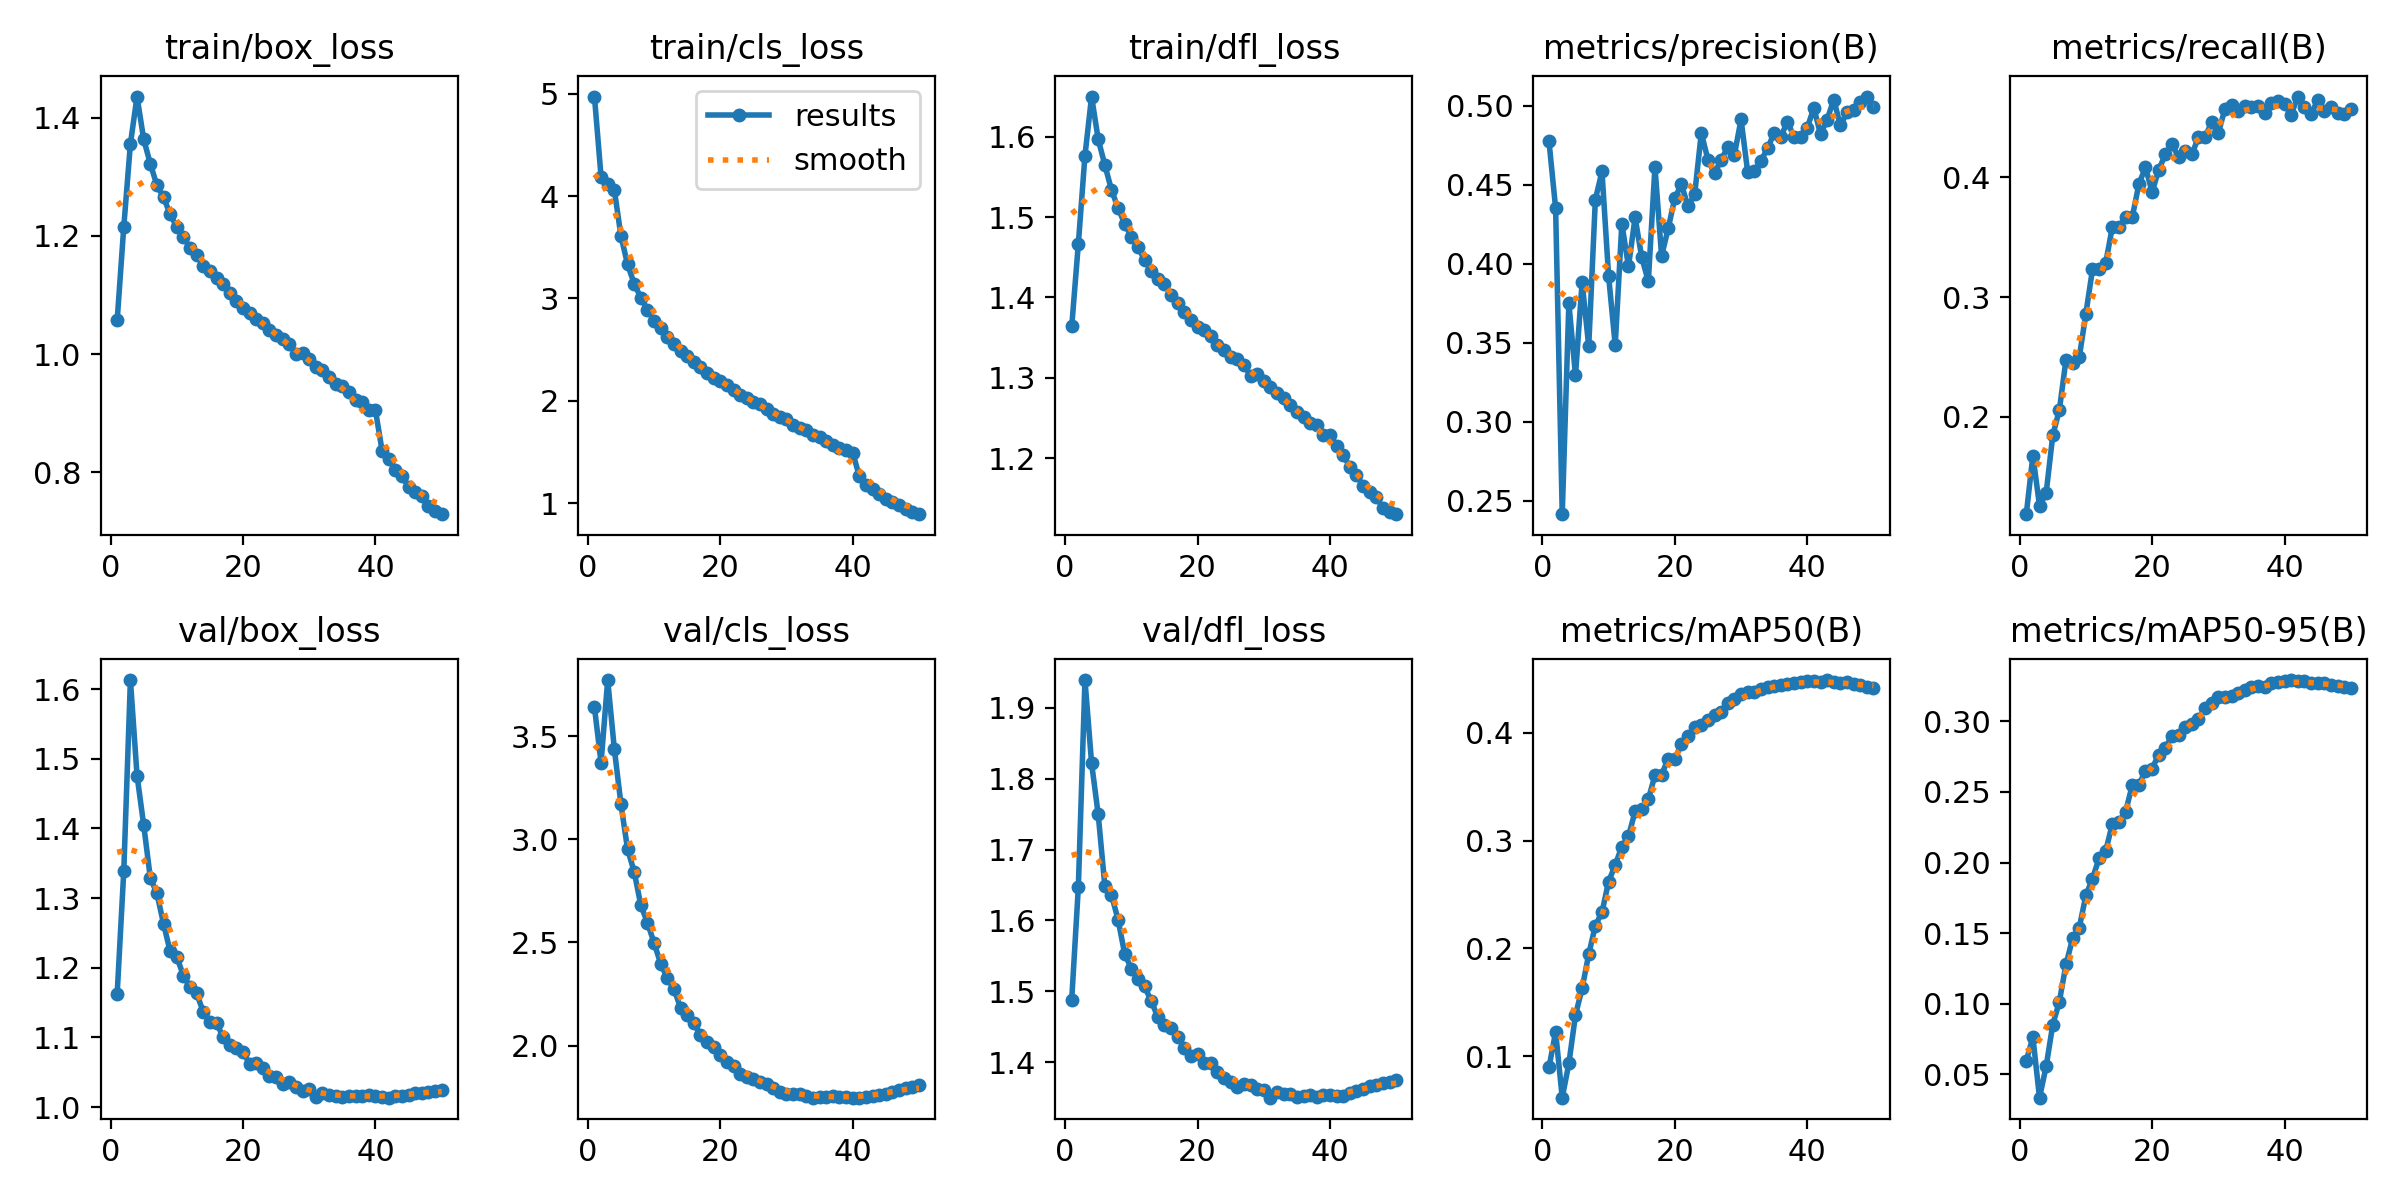

The data file committed next to this chart (first rows):
epoch, train/box_loss, train/cls_loss, train/dfl_loss, metrics/precision(B), metrics/recall(B), metrics/mAP50(B), metrics/mAP50-95(B), val/box_loss, val/cls_loss, val/dfl_loss, lr/pg0, lr/pg1, lr/pg2
1, 1.057, 4.971, 1.364, 0.4774, 0.1188, 0.08944, 0.05949, 1.163, 3.64, 1.488, 0.003331, 0.003331, 0.003331
2, 1.216, 4.188, 1.467, 0.4352, 0.1676, 0.1223, 0.07609, 1.339, 3.371, 1.647, 0.006532, 0.006532, 0.006532
3, 1.356, 4.113, 1.577, 0.2414, 0.1259, 0.06132, 0.0333, 1.613, 3.772, 1.939, 0.009602, 0.009602, 0.009602
4, 1.436, 4.061, 1.65, 0.375, 0.1364, 0.09317, 0.05547, 1.476, 3.439, 1.822, 0.009406, 0.009406, 0.009406
5, 1.364, 3.611, 1.597, 0.3293, 0.1845, 0.138, 0.08503, 1.405, 3.171, 1.75, 0.009208, 0.009208, 0.009208
6, 1.322, 3.333, 1.565, 0.3883, 0.2059, 0.1628, 0.1015, 1.329, 2.952, 1.649, 0.00901, 0.00901, 0.00901
7, 1.286, 3.145, 1.534, 0.3477, 0.2478, 0.1945, 0.1278, 1.306, 2.842, 1.636, 0.008812, 0.008812, 0.008812
8, 1.266, 3.008, 1.511, 0.4406, 0.245, 0.2211, 0.1462, 1.263, 2.681, 1.601, 0.008614, 0.008614, 0.008614
9, 1.237, 2.89, 1.492, 0.4584, 0.2496, 0.2334, 0.1538, 1.223, 2.596, 1.553, 0.008416, 0.008416, 0.008416
10, 1.215, 2.784, 1.476, 0.3922, 0.2861, 0.262, 0.1767, 1.216, 2.498, 1.532, 0.008218, 0.008218, 0.008218
11, 1.199, 2.71, 1.463, 0.3483, 0.3232, 0.2773, 0.1887, 1.188, 2.397, 1.518, 0.00802, 0.00802, 0.00802
12, 1.179, 2.623, 1.447, 0.4254, 0.3234, 0.2945, 0.2031, 1.172, 2.327, 1.507, 0.007822, 0.007822, 0.007822
13, 1.168, 2.557, 1.433, 0.3983, 0.3286, 0.3039, 0.2083, 1.163, 2.276, 1.486, 0.007624, 0.007624, 0.007624
14, 1.149, 2.488, 1.423, 0.4293, 0.3586, 0.3271, 0.2275, 1.136, 2.183, 1.464, 0.007426, 0.007426, 0.007426
15, 1.14, 2.434, 1.417, 0.4041, 0.3582, 0.3295, 0.2288, 1.122, 2.146, 1.452, 0.007228, 0.007228, 0.007228
16, 1.128, 2.377, 1.403, 0.3888, 0.3665, 0.3384, 0.2361, 1.121, 2.109, 1.448, 0.00703, 0.00703, 0.00703
17, 1.119, 2.328, 1.393, 0.4614, 0.3666, 0.3607, 0.2547, 1.1, 2.053, 1.436, 0.006832, 0.006832, 0.006832
18, 1.103, 2.273, 1.382, 0.4049, 0.3941, 0.3614, 0.2549, 1.09, 2.017, 1.42, 0.006634, 0.006634, 0.006634
19, 1.089, 2.226, 1.371, 0.4223, 0.4083, 0.3758, 0.2652, 1.085, 1.993, 1.409, 0.006436, 0.006436, 0.006436
20, 1.078, 2.193, 1.364, 0.4416, 0.3877, 0.3758, 0.2666, 1.079, 1.956, 1.412, 0.006238, 0.006238, 0.006238
21, 1.07, 2.152, 1.359, 0.4502, 0.406, 0.3902, 0.2765, 1.062, 1.921, 1.399, 0.00604, 0.00604, 0.00604
22, 1.059, 2.11, 1.352, 0.4363, 0.4191, 0.3971, 0.2812, 1.064, 1.9, 1.399, 0.005842, 0.005842, 0.005842
23, 1.052, 2.063, 1.34, 0.444, 0.4278, 0.406, 0.29, 1.056, 1.861, 1.387, 0.005644, 0.005644, 0.005644
24, 1.04, 2.028, 1.335, 0.4828, 0.4166, 0.4077, 0.2906, 1.045, 1.849, 1.377, 0.005446, 0.005446, 0.005446
25, 1.032, 1.988, 1.326, 0.4659, 0.4216, 0.4117, 0.296, 1.044, 1.84, 1.371, 0.005248, 0.005248, 0.005248
26, 1.025, 1.967, 1.323, 0.4573, 0.4191, 0.4164, 0.2981, 1.033, 1.825, 1.365, 0.00505, 0.00505, 0.00505
27, 1.016, 1.923, 1.316, 0.4659, 0.4332, 0.4197, 0.3014, 1.036, 1.815, 1.369, 0.004852, 0.004852, 0.004852
28, 1.001, 1.877, 1.302, 0.4737, 0.4338, 0.4276, 0.3093, 1.029, 1.794, 1.367, 0.004654, 0.004654, 0.004654
29, 1.002, 1.845, 1.304, 0.4691, 0.4458, 0.4312, 0.3131, 1.023, 1.777, 1.362, 0.004456, 0.004456, 0.004456
30, 0.9909, 1.823, 1.296, 0.4914, 0.4368, 0.436, 0.317, 1.026, 1.768, 1.361, 0.004258, 0.004258, 0.004258
31, 0.9786, 1.769, 1.289, 0.458, 0.4571, 0.4378, 0.3174, 1.015, 1.764, 1.35, 0.00406, 0.00406, 0.00406
32, 0.9725, 1.738, 1.281, 0.4587, 0.46, 0.4382, 0.3181, 1.02, 1.763, 1.357, 0.003862, 0.003862, 0.003862
33, 0.9619, 1.717, 1.274, 0.4652, 0.4551, 0.4411, 0.3204, 1.017, 1.754, 1.355, 0.003664, 0.003664, 0.003664
34, 0.95, 1.672, 1.266, 0.473, 0.4594, 0.4429, 0.3223, 1.016, 1.748, 1.355, 0.003466, 0.003466, 0.003466
35, 0.9456, 1.651, 1.258, 0.4827, 0.4589, 0.444, 0.3246, 1.014, 1.75, 1.351, 0.003268, 0.003268, 0.003268
36, 0.9356, 1.609, 1.252, 0.4804, 0.4593, 0.4446, 0.3249, 1.015, 1.751, 1.352, 0.00307, 0.00307, 0.00307
37, 0.9219, 1.575, 1.244, 0.4899, 0.4538, 0.4451, 0.3245, 1.016, 1.756, 1.353, 0.002872, 0.002872, 0.002872
38, 0.9193, 1.542, 1.241, 0.4803, 0.4622, 0.4465, 0.3274, 1.016, 1.753, 1.351, 0.002674, 0.002674, 0.002674
39, 0.9054, 1.517, 1.228, 0.4802, 0.464, 0.447, 0.328, 1.017, 1.749, 1.353, 0.002476, 0.002476, 0.002476
40, 0.9048, 1.494, 1.229, 0.4862, 0.4608, 0.4485, 0.3289, 1.016, 1.748, 1.353, 0.002278, 0.002278, 0.002278
41, 0.8366, 1.266, 1.215, 0.4986, 0.4521, 0.4485, 0.3293, 1.014, 1.748, 1.353, 0.00208, 0.00208, 0.00208
42, 0.8223, 1.18, 1.203, 0.4819, 0.4673, 0.4471, 0.3284, 1.013, 1.751, 1.353, 0.001882, 0.001882, 0.001882
43, 0.8039, 1.141, 1.19, 0.4913, 0.4589, 0.4491, 0.3289, 1.015, 1.756, 1.357, 0.001684, 0.001684, 0.001684
44, 0.7934, 1.096, 1.179, 0.5039, 0.4528, 0.4475, 0.3275, 1.016, 1.76, 1.36, 0.001486, 0.001486, 0.001486
45, 0.7754, 1.046, 1.165, 0.4876, 0.464, 0.4464, 0.3275, 1.018, 1.767, 1.363, 0.001288, 0.001288, 0.001288
46, 0.7667, 1.015, 1.158, 0.4959, 0.4553, 0.4469, 0.3274, 1.02, 1.777, 1.366, 0.00109, 0.00109, 0.00109
47, 0.7595, 0.9821, 1.151, 0.4972, 0.4582, 0.4452, 0.3261, 1.021, 1.785, 1.368, 0.000892, 0.000892, 0.000892
48, 0.7423, 0.9431, 1.138, 0.5026, 0.4538, 0.4447, 0.3252, 1.022, 1.793, 1.37, 0.000694, 0.000694, 0.000694
49, 0.735, 0.9192, 1.133, 0.5059, 0.4531, 0.443, 0.3242, 1.023, 1.801, 1.373, 0.000496, 0.000496, 0.000496
50, 0.7289, 0.8951, 1.13, 0.499, 0.4572, 0.442, 0.3236, 1.024, 1.809, 1.375, 0.000298, 0.000298, 0.000298
